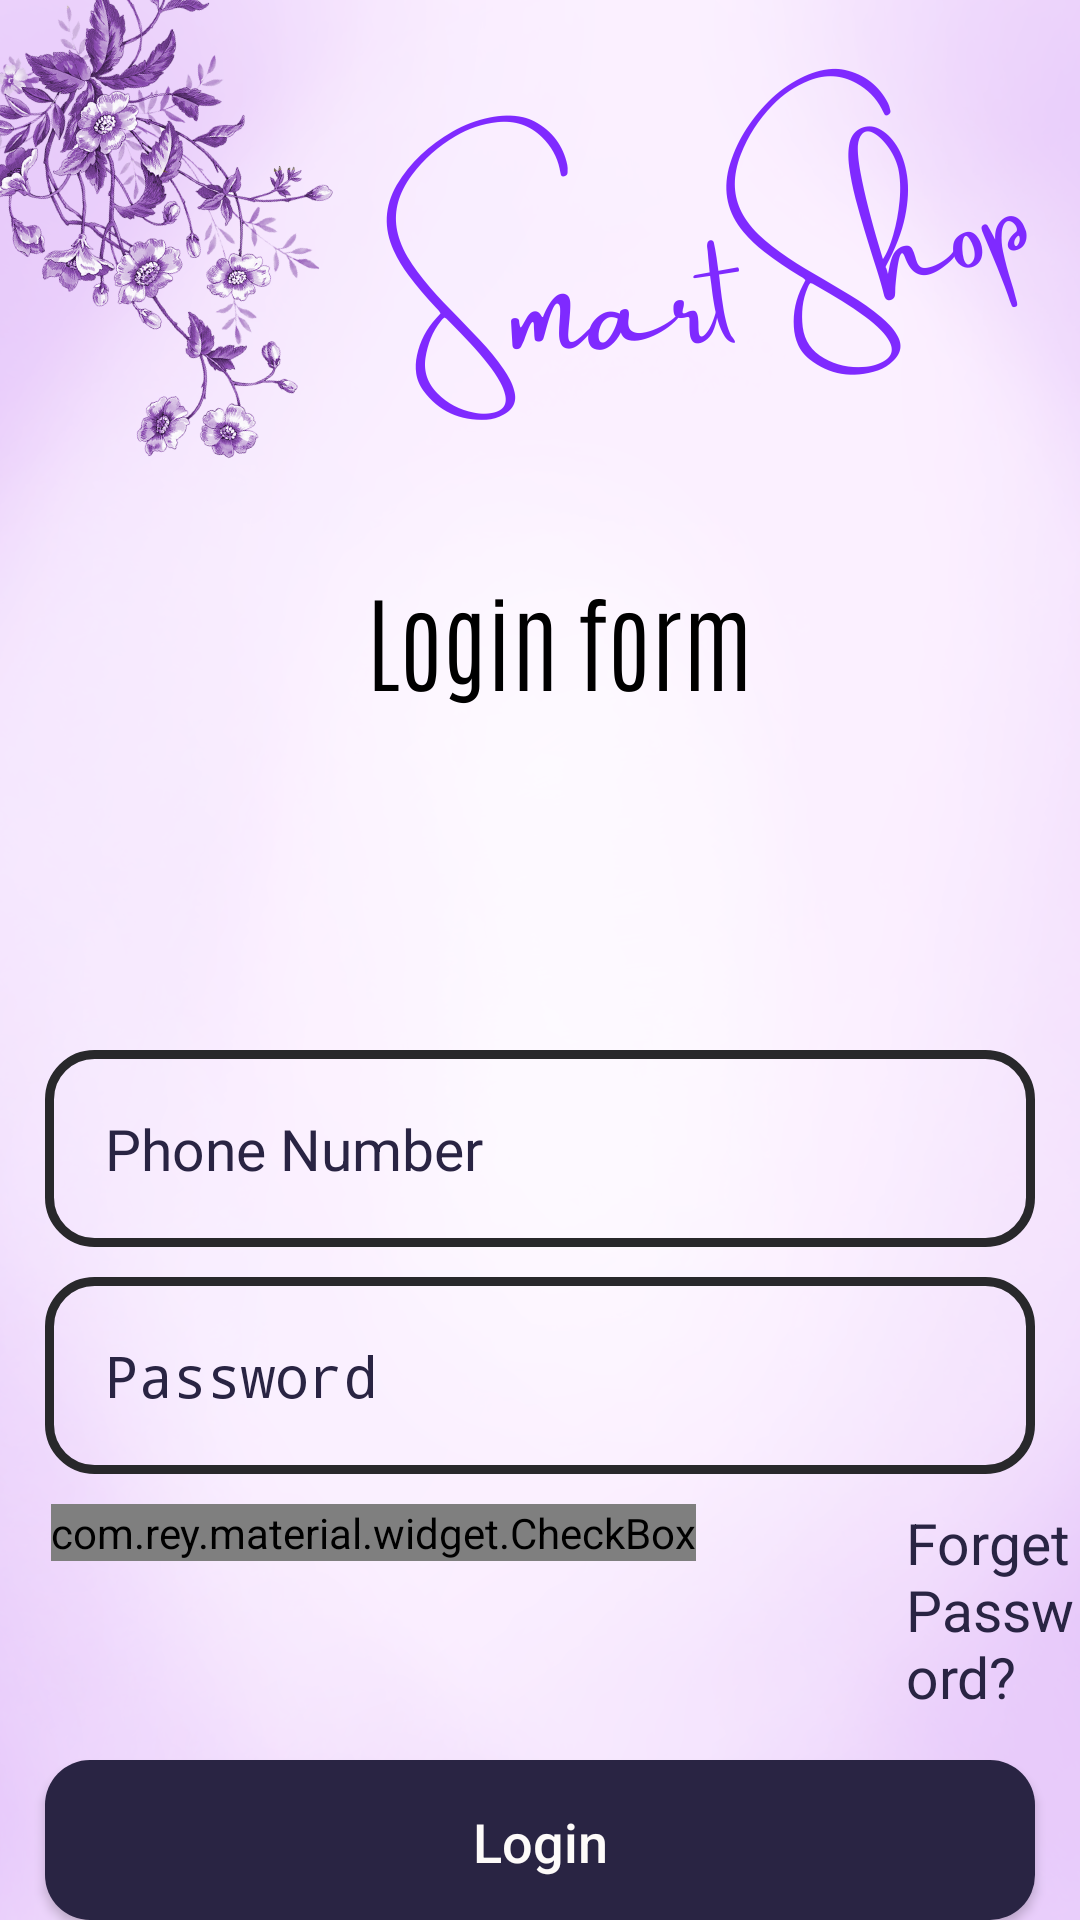

This screen was rendered from an Android layout file. Write that file and the resources it references.
<!-- AndroidManifest.xml: application theme Theme.Ekart -->
<!-- res/layout/activity_login.xml -->
<?xml version="1.0" encoding="utf-8"?>
<RelativeLayout xmlns:android="http://schemas.android.com/apk/res/android"
    xmlns:app="http://schemas.android.com/apk/res-auto"
    xmlns:tools="http://schemas.android.com/tools"
    android:layout_width="match_parent"
    android:layout_height="match_parent"
    android:background="@drawable/login"
    tools:context=".LoginActivity">

    <EditText
        android:id="@+id/login_phone_number_input"
        android:layout_width="match_parent"
        android:layout_height="wrap_content"
        android:layout_marginLeft="15dp"
        android:layout_marginTop="350dp"
        android:layout_marginRight="15dp"
        android:background="@drawable/input_design"
        android:hint="Phone Number"
        android:inputType="number"
        android:padding="20dp"
        android:textColor="@color/purple"
        android:textColorHint="@color/purple"
        android:textSize="19sp" />

    <EditText
        android:id="@+id/login_password_input"
        android:layout_width="match_parent"
        android:layout_height="wrap_content"
        android:layout_below="@+id/login_phone_number_input"
        android:layout_marginLeft="15dp"
        android:layout_marginTop="10dp"
        android:layout_marginRight="15dp"
        android:background="@drawable/input_design"
        android:hint="Password"
        android:inputType="textPassword"
        android:padding="20dp"
        android:textColor="@color/purple"
        android:textColorHint="@color/purple"
        android:textSize="19sp" />
    <LinearLayout
        android:id="@+id/linear_layout_1"
        android:layout_width="match_parent"
        android:layout_height="wrap_content"
        android:orientation="horizontal"
        android:layout_below="@+id/login_password_input"
        android:layout_marginTop="10dp"
        >

        <com.rey.material.widget.CheckBox
            android:id="@+id/remember_me_chkb"
            android:layout_width="wrap_content"
            android:layout_height="wrap_content"
            style="@style/Material.Drawable.CheckBox"
            android:text="Remember me"
            android:textColor="@color/purple"
            app:cbd_strokeColor="@color/purple"
            android:gravity="center_vertical"
            android:textSize="18sp"
            android:layout_marginLeft="17dp"
            />

        <TextView
            android:id="@+id/forget_password_link"
            android:layout_width="wrap_content"
            android:layout_height="wrap_content"
            android:text="Forget Password?"
            android:textColor="@color/purple"
            android:textSize="19sp"
            android:layout_marginLeft="70dp"
            />

    </LinearLayout>


    <Button
        android:id="@+id/login_btn"
        android:layout_width="match_parent"
        android:layout_height="wrap_content"
        android:layout_below="@+id/linear_layout_1"
        android:layout_marginLeft="15dp"
        android:layout_marginTop="15dp"
        android:layout_marginRight="15dp"
        android:background="@drawable/buttons"
        android:padding="15dp"
        android:text="Login"
        android:textAllCaps="false"
        android:textColor="@color/mwhite"
        android:textSize="18sp" />


    <TextView
        android:id="@+id/admin_panel_link"
        android:layout_width="wrap_content"
        android:layout_height="wrap_content"
        android:text="I'm an Admin?"
        android:layout_alignParentEnd="true"
        android:layout_below="@+id/login_btn"
        android:layout_marginTop="10dp"
        android:textColor="@color/purple"
        android:textSize="20sp"
        android:textStyle="bold"
        android:layout_marginLeft="80dp"
        android:layout_marginEnd="23dp"
        />


    <TextView
        android:id="@+id/not_admin_panel_link"
        android:layout_width="wrap_content"
        android:layout_height="wrap_content"
        android:text="I'm not an Admin?"
        android:layout_alignParentStart="true"
        android:layout_below="@+id/login_btn"
        android:layout_marginTop="10dp"
        android:textColor="@color/purple"
        android:textSize="20sp"
        android:textStyle="bold"
        android:layout_marginLeft="80dp"
        android:layout_marginStart="25dp"
        android:visibility="invisible"
        />
</RelativeLayout>
<!-- resources referenced by this layout -->
<resources>
  <color name="mwhite">#FDFBF9</color>
  <color name="purple">#292443</color>
  <!-- drawable buttons (drawable) -->
  <?xml version="1.0" encoding="utf-8"?>
  <shape xmlns:android="http://schemas.android.com/apk/res/android">
      <solid
          android:color="@color/purple"
          >
  
      </solid>
      <corners
          android:radius="15dp"
          ></corners>
  </shape>
  <!-- drawable input_design (drawable) -->
  <?xml version="1.0" encoding="utf-8"?>
  <shape xmlns:android="http://schemas.android.com/apk/res/android">
      <stroke
          android:color="@color/mblack"
          android:width="3dp"
          ></stroke>
      <corners
          android:radius="15dp"
          ></corners>
  </shape>
  <!-- drawable login: png bitmap (drawable, 465357 bytes) -->
  <style name="Theme.Ekart" parent="Theme.AppCompat.DayNight.NoActionBar">
          
          <item name="colorAccent">@color/colorAccent</item>
          <item name="colorPrimary">@color/colorPrimary</item>
          <item name="colorPrimaryDark">@color/colorPrimaryDark</item>
          
          <item name="colorSecondary">@color/colorSecondary</item>
          <item name="colorSecondaryVariant">@color/colorSecondaryVariant</item>
          <item name="colorOnSecondary">@color/colorOnSecondary</item>
  
  
          
          <item name="android:statusBarColor" tools:targetApi="l">?attr/colorPrimaryVariant</item>
          
      </style>
  <color name="mblack">#28282B</color>
  <color name="colorAccent">#FFBB86FC</color>
  <color name="colorPrimary">#FF6200EE</color>
  <color name="colorPrimaryDark">#FF3700B3</color>
  <color name="colorSecondary">#FF03DAC5</color>
  <color name="colorSecondaryVariant">#FF018786</color>
  <color name="colorOnSecondary">#FF000000</color>
</resources>
